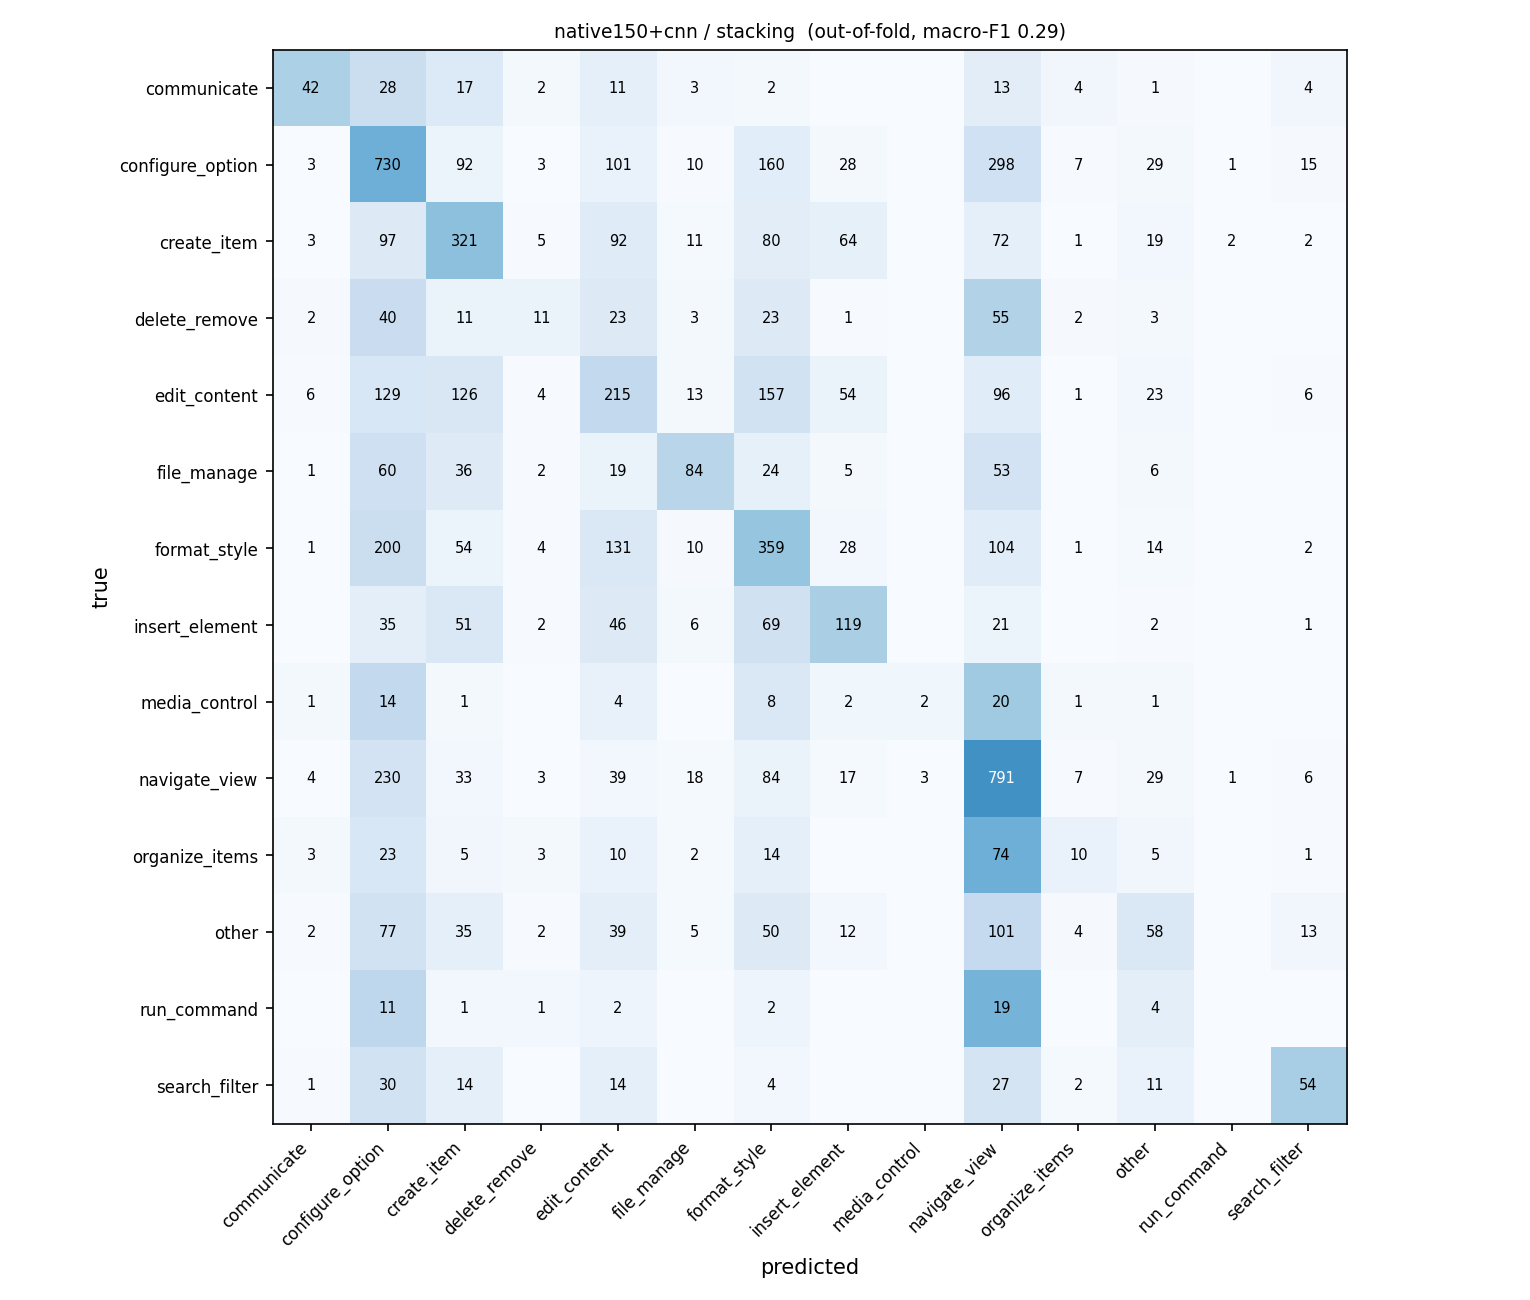

Values plotted in this chart, from the file beside it:
true \ predicted, communicate, configure_option, create_item, delete_remove, edit_content, file_manage, format_style, insert_element, media_control, navigate_view, organize_items, other, run_command, search_filter
communicate, 42, 28, 17, 2, 11, 3, 2, 0, 0, 13, 4, 1, 0, 4
configure_option, 3, 730, 92, 3, 101, 10, 160, 28, 0, 298, 7, 29, 1, 15
create_item, 3, 97, 321, 5, 92, 11, 80, 64, 0, 72, 1, 19, 2, 2
delete_remove, 2, 40, 11, 11, 23, 3, 23, 1, 0, 55, 2, 3, 0, 0
edit_content, 6, 129, 126, 4, 215, 13, 157, 54, 0, 96, 1, 23, 0, 6
file_manage, 1, 60, 36, 2, 19, 84, 24, 5, 0, 53, 0, 6, 0, 0
format_style, 1, 200, 54, 4, 131, 10, 359, 28, 0, 104, 1, 14, 0, 2
insert_element, 0, 35, 51, 2, 46, 6, 69, 119, 0, 21, 0, 2, 0, 1
media_control, 1, 14, 1, 0, 4, 0, 8, 2, 2, 20, 1, 1, 0, 0
navigate_view, 4, 230, 33, 3, 39, 18, 84, 17, 3, 791, 7, 29, 1, 6
organize_items, 3, 23, 5, 3, 10, 2, 14, 0, 0, 74, 10, 5, 0, 1
other, 2, 77, 35, 2, 39, 5, 50, 12, 0, 101, 4, 58, 0, 13
run_command, 0, 11, 1, 1, 2, 0, 2, 0, 0, 19, 0, 4, 0, 0
search_filter, 1, 30, 14, 0, 14, 0, 4, 0, 0, 27, 2, 11, 0, 54
